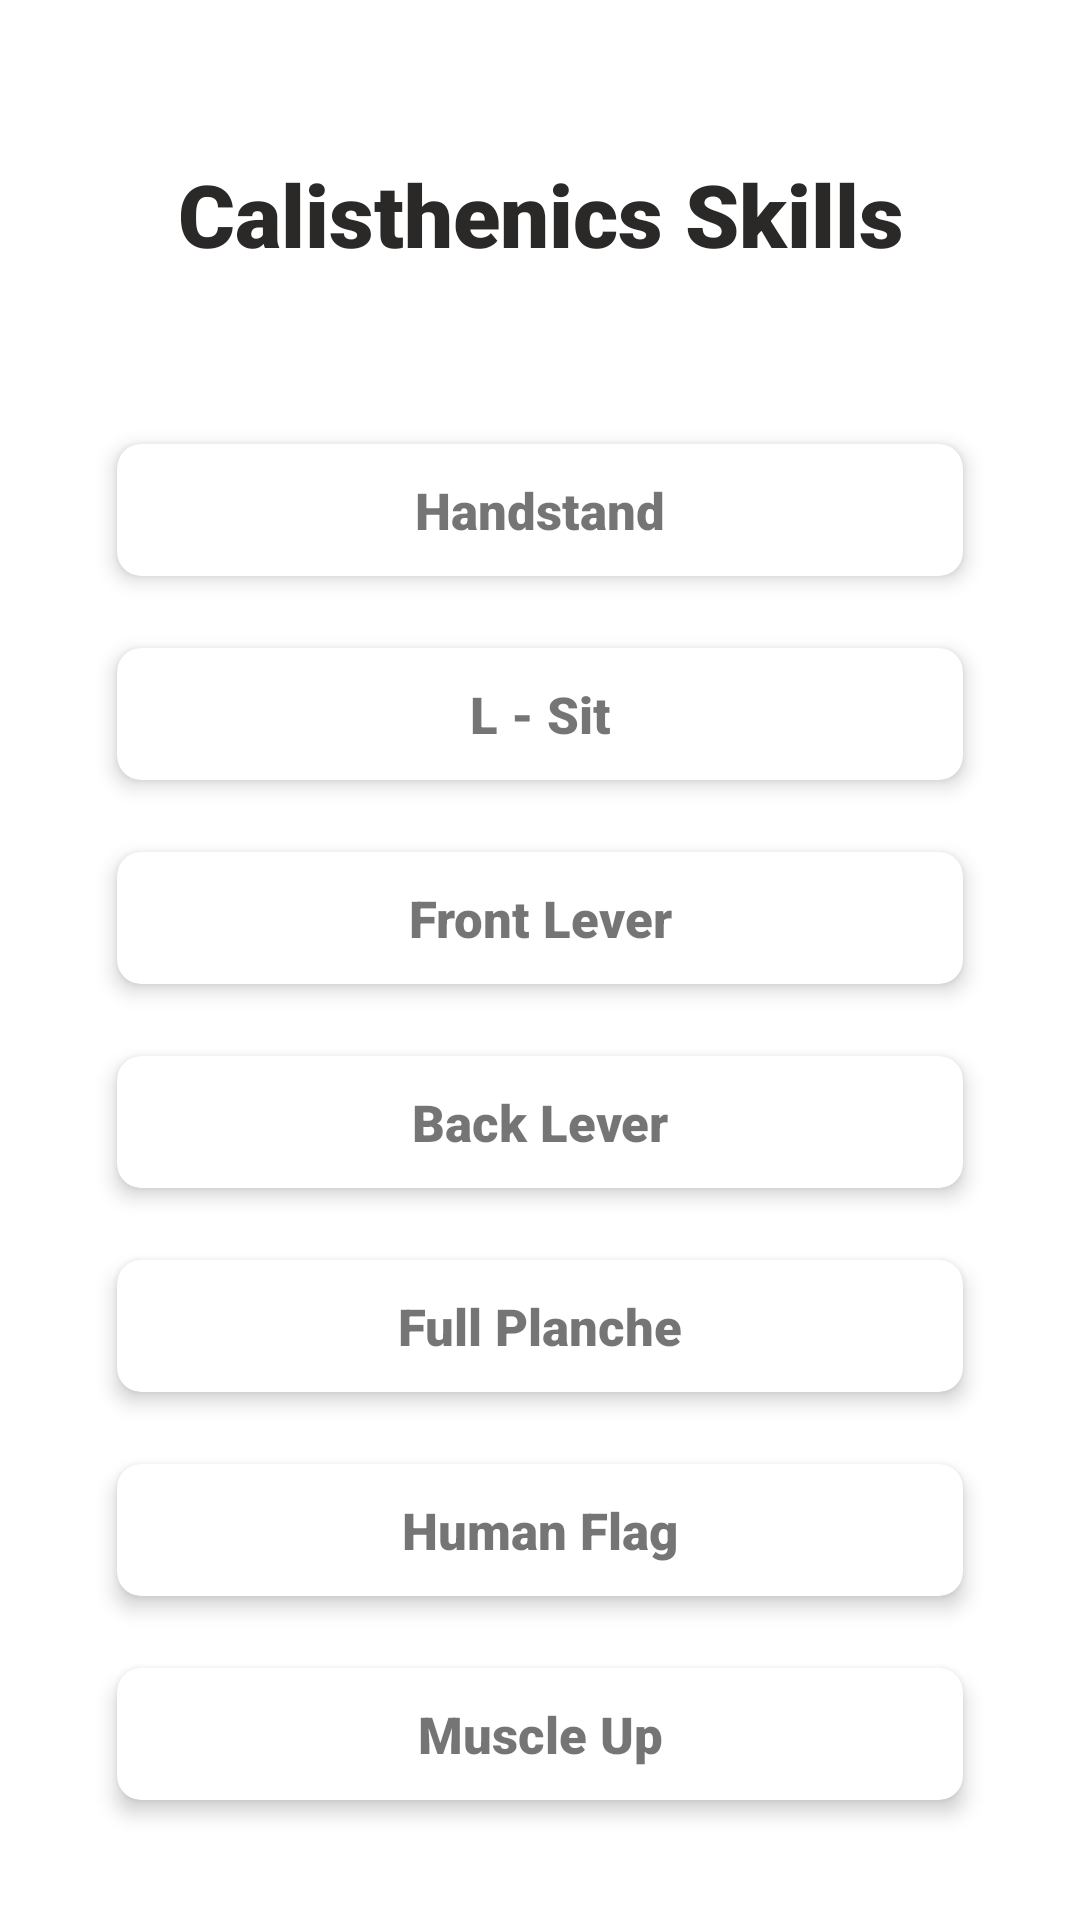

The Android layout XML behind this screen, and the referenced resources:
<!-- AndroidManifest.xml: application theme Theme.ThenixElites -->
<!-- res/layout/activity_skills.xml -->
<?xml version="1.0" encoding="utf-8"?>
<ScrollView xmlns:android="http://schemas.android.com/apk/res/android"
    xmlns:app="http://schemas.android.com/apk/res-auto"
    xmlns:tools="http://schemas.android.com/tools"
    android:layout_width="match_parent"
    android:layout_height="match_parent"

    android:fillViewport="true">

    <androidx.constraintlayout.widget.ConstraintLayout
        android:layout_width="match_parent"
        android:layout_height="wrap_content"
        tools:context=".Skills">

        <TextView
            android:id="@+id/handstand"
            android:layout_width="wrap_content"
            android:layout_height="wrap_content"
            android:layout_marginTop="52dp"
            android:fontFamily="sans-serif-black"
            android:text="Calisthenics Skills"
            android:textColor="#2B2828"
            android:textSize="29sp"
            android:textStyle="bold"
            app:layout_constraintEnd_toEndOf="parent"
            app:layout_constraintHorizontal_bias="0.503"
            app:layout_constraintStart_toStartOf="parent"
            app:layout_constraintTop_toTopOf="parent" />

        <androidx.cardview.widget.CardView
            android:id="@+id/step1Card"
            android:layout_width="282dp"
            android:layout_height="44dp"
            android:onClick="handstand"
            android:layout_marginTop="148dp"
            app:cardCornerRadius="8dp"
            app:cardElevation="4dp"
            app:cardMaxElevation="6dp"
            app:layout_constraintEnd_toEndOf="parent"
            app:layout_constraintStart_toStartOf="parent"
            app:layout_constraintTop_toTopOf="parent">

            <androidx.constraintlayout.widget.ConstraintLayout
                android:layout_width="match_parent"
                android:layout_height="match_parent">

                <TextView
                    android:id="@+id/tv2"
                    android:layout_width="wrap_content"
                    android:layout_height="wrap_content"
                    android:fontFamily="sans-serif-black"
                    android:text="Handstand"
                    android:textSize="17sp"
                    android:textStyle="bold"
                    app:layout_constraintBottom_toBottomOf="parent"
                    app:layout_constraintEnd_toEndOf="parent"
                    app:layout_constraintStart_toStartOf="parent"
                    app:layout_constraintTop_toTopOf="parent" />

            </androidx.constraintlayout.widget.ConstraintLayout>
        </androidx.cardview.widget.CardView>

        <androidx.cardview.widget.CardView
            android:id="@+id/fbi_2"
            android:layout_width="282dp"
            android:layout_height="44dp"
            android:onClick="lsit"
            android:layout_marginTop="24dp"
            app:cardCornerRadius="8dp"
            app:cardElevation="4dp"
            app:cardMaxElevation="6dp"
            app:layout_constraintEnd_toEndOf="@+id/step1Card"
            app:layout_constraintHorizontal_bias="0.0"
            app:layout_constraintStart_toStartOf="@+id/step1Card"
            app:layout_constraintTop_toBottomOf="@+id/step1Card">

            <androidx.constraintlayout.widget.ConstraintLayout
                android:layout_width="match_parent"
                android:layout_height="match_parent">

                <TextView
                    android:id="@+id/tv5"
                    android:layout_width="wrap_content"
                    android:layout_height="wrap_content"
                    android:fontFamily="sans-serif-black"
                    android:text="L - Sit"
                    android:textSize="17sp"
                    android:textStyle="bold"
                    app:layout_constraintBottom_toBottomOf="parent"
                    app:layout_constraintEnd_toEndOf="parent"
                    app:layout_constraintStart_toStartOf="parent"
                    app:layout_constraintTop_toTopOf="parent" />

            </androidx.constraintlayout.widget.ConstraintLayout>
        </androidx.cardview.widget.CardView>

        <androidx.cardview.widget.CardView
            android:id="@+id/fbi_3"
            android:layout_width="282dp"
            android:layout_height="44dp"
            android:onClick="frontlever"
            android:layout_marginTop="24dp"
            app:cardCornerRadius="8dp"
            app:cardElevation="4dp"
            app:cardMaxElevation="6dp"
            app:layout_constraintEnd_toEndOf="@+id/fbi_2"
            app:layout_constraintHorizontal_bias="0.0"
            app:layout_constraintStart_toStartOf="@+id/fbi_2"
            app:layout_constraintTop_toBottomOf="@+id/fbi_2">

            <androidx.constraintlayout.widget.ConstraintLayout
                android:layout_width="match_parent"
                android:layout_height="match_parent">

                <TextView
                    android:id="@+id/tv6"
                    android:layout_width="wrap_content"
                    android:layout_height="wrap_content"
                    android:fontFamily="sans-serif-black"
                    android:text="Front Lever"
                    android:textSize="17sp"
                    android:textStyle="bold"
                    app:layout_constraintBottom_toBottomOf="parent"
                    app:layout_constraintEnd_toEndOf="parent"
                    app:layout_constraintStart_toStartOf="parent"
                    app:layout_constraintTop_toTopOf="parent" />

            </androidx.constraintlayout.widget.ConstraintLayout>
        </androidx.cardview.widget.CardView>

        <androidx.cardview.widget.CardView
            android:id="@+id/fbi_4"
            android:layout_width="282dp"
            android:layout_height="44dp"
            android:onClick="backlever"
            android:layout_marginTop="24dp"
            app:cardCornerRadius="8dp"
            app:cardElevation="4dp"
            app:cardMaxElevation="6dp"
            app:layout_constraintEnd_toEndOf="@+id/fbi_3"
            app:layout_constraintHorizontal_bias="0.0"
            app:layout_constraintStart_toStartOf="@+id/fbi_3"
            app:layout_constraintTop_toBottomOf="@+id/fbi_3">

            <androidx.constraintlayout.widget.ConstraintLayout
                android:layout_width="match_parent"
                android:layout_height="match_parent">

                <TextView
                    android:id="@+id/tv7"
                    android:layout_width="wrap_content"
                    android:layout_height="wrap_content"
                    android:fontFamily="sans-serif-black"
                    android:text="Back Lever"
                    android:textSize="17sp"
                    android:textStyle="bold"
                    app:layout_constraintBottom_toBottomOf="parent"
                    app:layout_constraintEnd_toEndOf="parent"
                    app:layout_constraintStart_toStartOf="parent"
                    app:layout_constraintTop_toTopOf="parent" />

            </androidx.constraintlayout.widget.ConstraintLayout>
        </androidx.cardview.widget.CardView>

        <androidx.cardview.widget.CardView
            android:id="@+id/fbi_5"
            android:layout_width="282dp"
            android:layout_height="44dp"
            android:onClick="fullPlanche"
            android:layout_marginTop="24dp"
            app:cardCornerRadius="8dp"
            app:cardElevation="4dp"
            app:cardMaxElevation="6dp"
            app:layout_constraintEnd_toEndOf="@+id/fbi_4"
            app:layout_constraintHorizontal_bias="0.0"
            app:layout_constraintStart_toStartOf="@+id/fbi_4"
            app:layout_constraintTop_toBottomOf="@+id/fbi_4">

            <androidx.constraintlayout.widget.ConstraintLayout
                android:layout_width="match_parent"
                android:layout_height="match_parent">

                <TextView
                    android:id="@+id/tv8"
                    android:layout_width="wrap_content"
                    android:layout_height="wrap_content"
                    android:fontFamily="sans-serif-black"
                    android:text="Full Planche"
                    android:textSize="17sp"
                    android:textStyle="bold"
                    app:layout_constraintBottom_toBottomOf="parent"
                    app:layout_constraintEnd_toEndOf="parent"
                    app:layout_constraintStart_toStartOf="parent"
                    app:layout_constraintTop_toTopOf="parent" />

            </androidx.constraintlayout.widget.ConstraintLayout>
        </androidx.cardview.widget.CardView>


        <androidx.cardview.widget.CardView
            android:id="@+id/fbi_6"
            android:layout_width="282dp"
            android:layout_height="44dp"
            android:onClick="humanflag"
            android:layout_marginTop="24dp"
            app:cardCornerRadius="8dp"
            app:cardElevation="4dp"
            app:cardMaxElevation="6dp"
            app:layout_constraintEnd_toEndOf="@+id/fbi_5"
            app:layout_constraintHorizontal_bias="0.0"
            app:layout_constraintStart_toStartOf="@+id/fbi_5"
            app:layout_constraintTop_toBottomOf="@+id/fbi_5">

            <androidx.constraintlayout.widget.ConstraintLayout
                android:layout_width="match_parent"
                android:layout_height="match_parent">

                <TextView
                    android:id="@+id/tv9"
                    android:layout_width="wrap_content"
                    android:layout_height="wrap_content"
                    android:fontFamily="sans-serif-black"
                    android:text="Human Flag"

                    android:textSize="17sp"
                    android:textStyle="bold"
                    app:layout_constraintBottom_toBottomOf="parent"
                    app:layout_constraintEnd_toEndOf="parent"
                    app:layout_constraintStart_toStartOf="parent"
                    app:layout_constraintTop_toTopOf="parent" />

            </androidx.constraintlayout.widget.ConstraintLayout>
        </androidx.cardview.widget.CardView>


        <androidx.cardview.widget.CardView
            android:id="@+id/fbi_7"
            android:layout_width="282dp"
            android:layout_height="44dp"
            android:onClick="muscleUp"
            android:layout_marginTop="24dp"
            app:cardCornerRadius="8dp"
            app:cardElevation="4dp"
            app:cardMaxElevation="6dp"
            app:layout_constraintEnd_toEndOf="@+id/fbi_6"
            app:layout_constraintHorizontal_bias="0.0"
            app:layout_constraintStart_toStartOf="@+id/fbi_6"
            app:layout_constraintTop_toBottomOf="@+id/fbi_6">

            <androidx.constraintlayout.widget.ConstraintLayout
                android:layout_width="match_parent"
                android:layout_height="match_parent">

                <TextView
                    android:id="@+id/tv10"
                    android:layout_width="wrap_content"
                    android:layout_height="wrap_content"
                    android:fontFamily="sans-serif-black"
                    android:text="Muscle Up"
                    android:textSize="17sp"
                    android:textStyle="bold"
                    app:layout_constraintBottom_toBottomOf="parent"
                    app:layout_constraintEnd_toEndOf="parent"
                    app:layout_constraintStart_toStartOf="parent"
                    app:layout_constraintTop_toTopOf="parent" />

            </androidx.constraintlayout.widget.ConstraintLayout>
        </androidx.cardview.widget.CardView>


    </androidx.constraintlayout.widget.ConstraintLayout>


</ScrollView>
<!-- resources referenced by this layout -->
<resources>
  <style name="Theme.ThenixElites" parent="Theme.MaterialComponents.DayNight.NoActionBar">
  
  
  
          
          <item name="colorPrimary">#2E2B2B</item>
          <item name="colorPrimaryVariant">#2E2B2B</item>
          <item name="colorOnPrimary">@color/white</item>
          
          <item name="colorSecondary">@color/teal_200</item>
          <item name="colorSecondaryVariant">@color/teal_700</item>
          <item name="colorOnSecondary">@color/black</item>
          
          <item name="android:statusBarColor" tools:targetApi="l">?attr/colorPrimaryVariant</item>
          
      </style>
  <!-- not gathered from this repository: default colours our renderer supplied (Android Studio template values) -->
  <color name="teal_200">#FF03DAC5</color>
  <color name="teal_700">#FF018786</color>
  <color name="black">#FF000000</color>
  <color name="white">#FFFFFFFF</color>
</resources>
